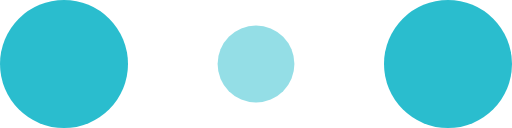
t = 0.00 s
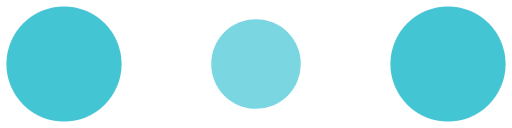
t = 0.10 s
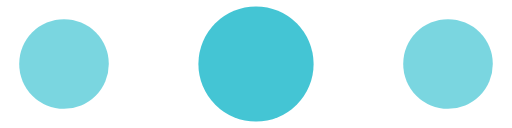
t = 0.30 s
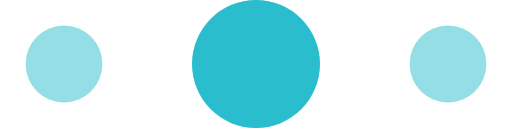
t = 0.40 s
t = 0.50 s: frame unchanged from t = 0.30 s, image omitted
t = 0.70 s: frame unchanged from t = 0.10 s, image omitted

The animated SVG that drew these frames (rendered in a browser with its animation timeline set to each time). Animation: 6 SMIL elements (animate=6); one cycle of 0.80 s, repeats indefinitely.

<svg width="100px" height="100px" viewBox="0 0 120 30" xmlns="http://www.w3.org/2000/svg" fill="#2abdce">
    <circle cx="15" cy="15" r="15">
        <animate attributeName="r" from="15" to="15"
                 begin="0s" dur="0.8s"
                 values="15;9;15" calcMode="linear"
                 repeatCount="indefinite" />
        <animate attributeName="fill-opacity" from="1" to="1"
                 begin="0s" dur="0.8s"
                 values="1;.5;1" calcMode="linear"
                 repeatCount="indefinite" />
    </circle>
    <circle cx="60" cy="15" r="9" fill-opacity="0.3">
        <animate attributeName="r" from="9" to="9"
                 begin="0s" dur="0.8s"
                 values="9;15;9" calcMode="linear"
                 repeatCount="indefinite" />
        <animate attributeName="fill-opacity" from="0.5" to="0.5"
                 begin="0s" dur="0.8s"
                 values=".5;1;.5" calcMode="linear"
                 repeatCount="indefinite" />
    </circle>
    <circle cx="105" cy="15" r="15">
        <animate attributeName="r" from="15" to="15"
                 begin="0s" dur="0.8s"
                 values="15;9;15" calcMode="linear"
                 repeatCount="indefinite" />
        <animate attributeName="fill-opacity" from="1" to="1"
                 begin="0s" dur="0.8s"
                 values="1;.5;1" calcMode="linear"
                 repeatCount="indefinite" />
    </circle>
</svg>
